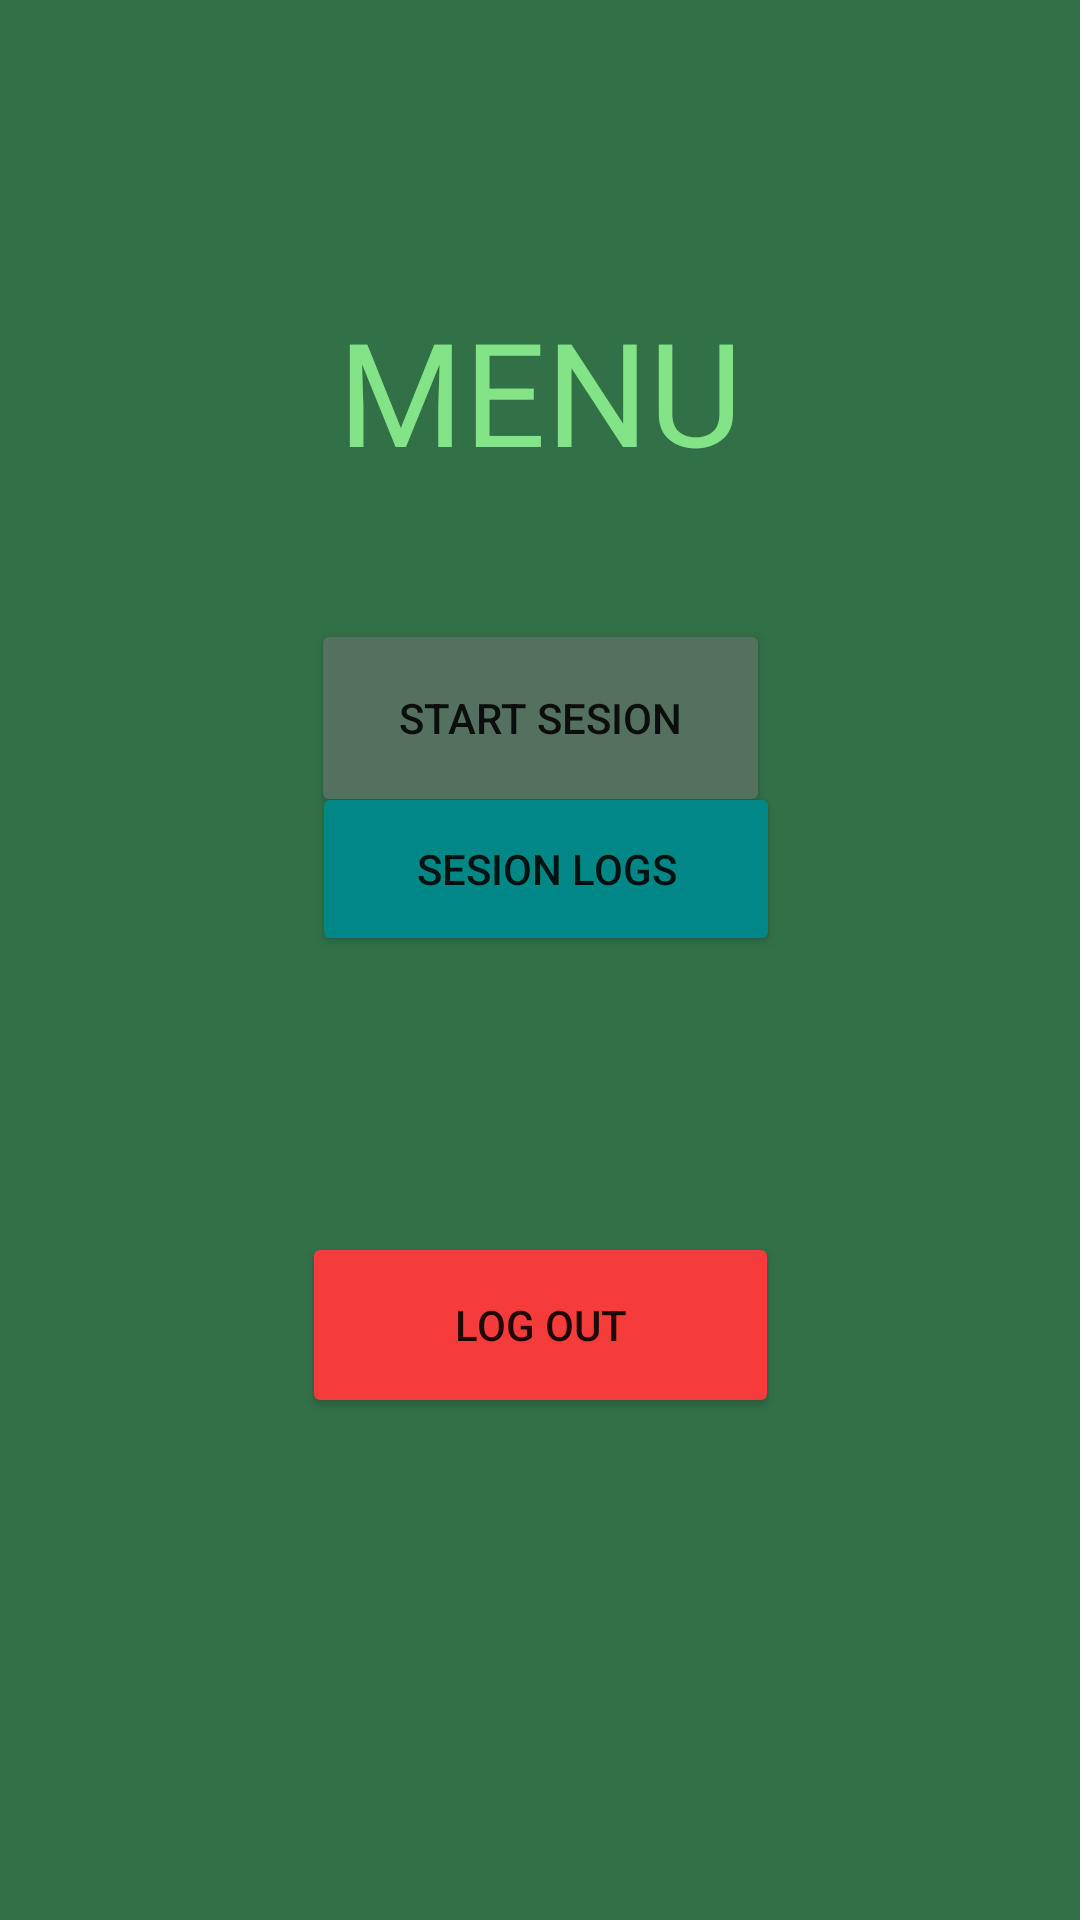

Write the Android layout XML for this screen, with the resource values it uses.
<!-- AndroidManifest.xml: application theme Theme.Taskodoro -->
<!-- res/layout/activity_menu.xml -->
<?xml version="1.0" encoding="utf-8"?>
<androidx.constraintlayout.widget.ConstraintLayout xmlns:android="http://schemas.android.com/apk/res/android"
    xmlns:app="http://schemas.android.com/apk/res-auto"
    xmlns:tools="http://schemas.android.com/tools"
    android:layout_width="match_parent"
    android:layout_height="match_parent"
    android:background="@color/background_work"
    tools:context=".MenuActivity">

    <TextView
        android:id="@+id/txt_menu"
        android:layout_width="wrap_content"
        android:layout_height="wrap_content"
        android:layout_marginTop="98dp"
        android:fontFamily="@font/alata"
        android:text="MENU"
        android:textColor="@color/text_work"
        android:textSize="48sp"
        app:layout_constraintEnd_toEndOf="parent"
        app:layout_constraintStart_toStartOf="parent"
        app:layout_constraintTop_toTopOf="parent" />

    <Button
        android:id="@+id/bt_start_sesion"
        android:layout_width="153dp"
        android:layout_height="66dp"
        android:layout_marginTop="44dp"
        android:backgroundTint="@color/buttons"
        android:text="Start sesion"
        app:layout_constraintEnd_toEndOf="parent"
        app:layout_constraintStart_toStartOf="parent"
        app:layout_constraintTop_toBottomOf="@+id/txt_menu" />

    <Button
        android:id="@+id/bt_show_log"
        android:layout_width="156dp"
        android:layout_height="58dp"
        android:backgroundTint="@color/teal_700"
        android:text="Sesion logs"
        app:layout_constraintBottom_toBottomOf="parent"
        app:layout_constraintEnd_toEndOf="parent"
        app:layout_constraintHorizontal_bias="0.509"
        app:layout_constraintStart_toStartOf="parent"
        app:layout_constraintTop_toTopOf="parent"
        app:layout_constraintVertical_bias="0.448" />

    <Button
        android:id="@+id/bt_log_out"
        android:layout_width="159dp"
        android:layout_height="62dp"
        android:layout_marginTop="92dp"
        android:backgroundTint="#F63B3B"
        android:text="Log out"
        app:layout_constraintEnd_toEndOf="parent"
        app:layout_constraintStart_toStartOf="parent"
        app:layout_constraintTop_toBottomOf="@+id/bt_show_log" />
</androidx.constraintlayout.widget.ConstraintLayout>
<!-- resources referenced by this layout -->
<resources>
  <color name="background_work">#327048</color>
  <color name="buttons">#54705E</color>
  <color name="teal_700">#FF018786</color>
  <color name="text_work">#83E487</color>
  <style name="Theme.Taskodoro" parent="Theme.MaterialComponents.DayNight.NoActionBar">
          
          <item name="colorPrimary">@color/purple_500</item>
          <item name="colorPrimaryVariant">@color/purple_700</item>
          <item name="colorOnPrimary">@color/white</item>
          
          <item name="colorSecondary">@color/teal_200</item>
          <item name="colorSecondaryVariant">@color/teal_700</item>
          <item name="colorOnSecondary">@color/black</item>
          
          <item name="android:statusBarColor">@color/background_work</item>
          
      </style>
  <color name="purple_500">#FF6200EE</color>
  <color name="purple_700">#FF3700B3</color>
  <color name="white">#FFFFFFFF</color>
  <color name="teal_200">#FF03DAC5</color>
  <color name="black">#FF000000</color>
</resources>
